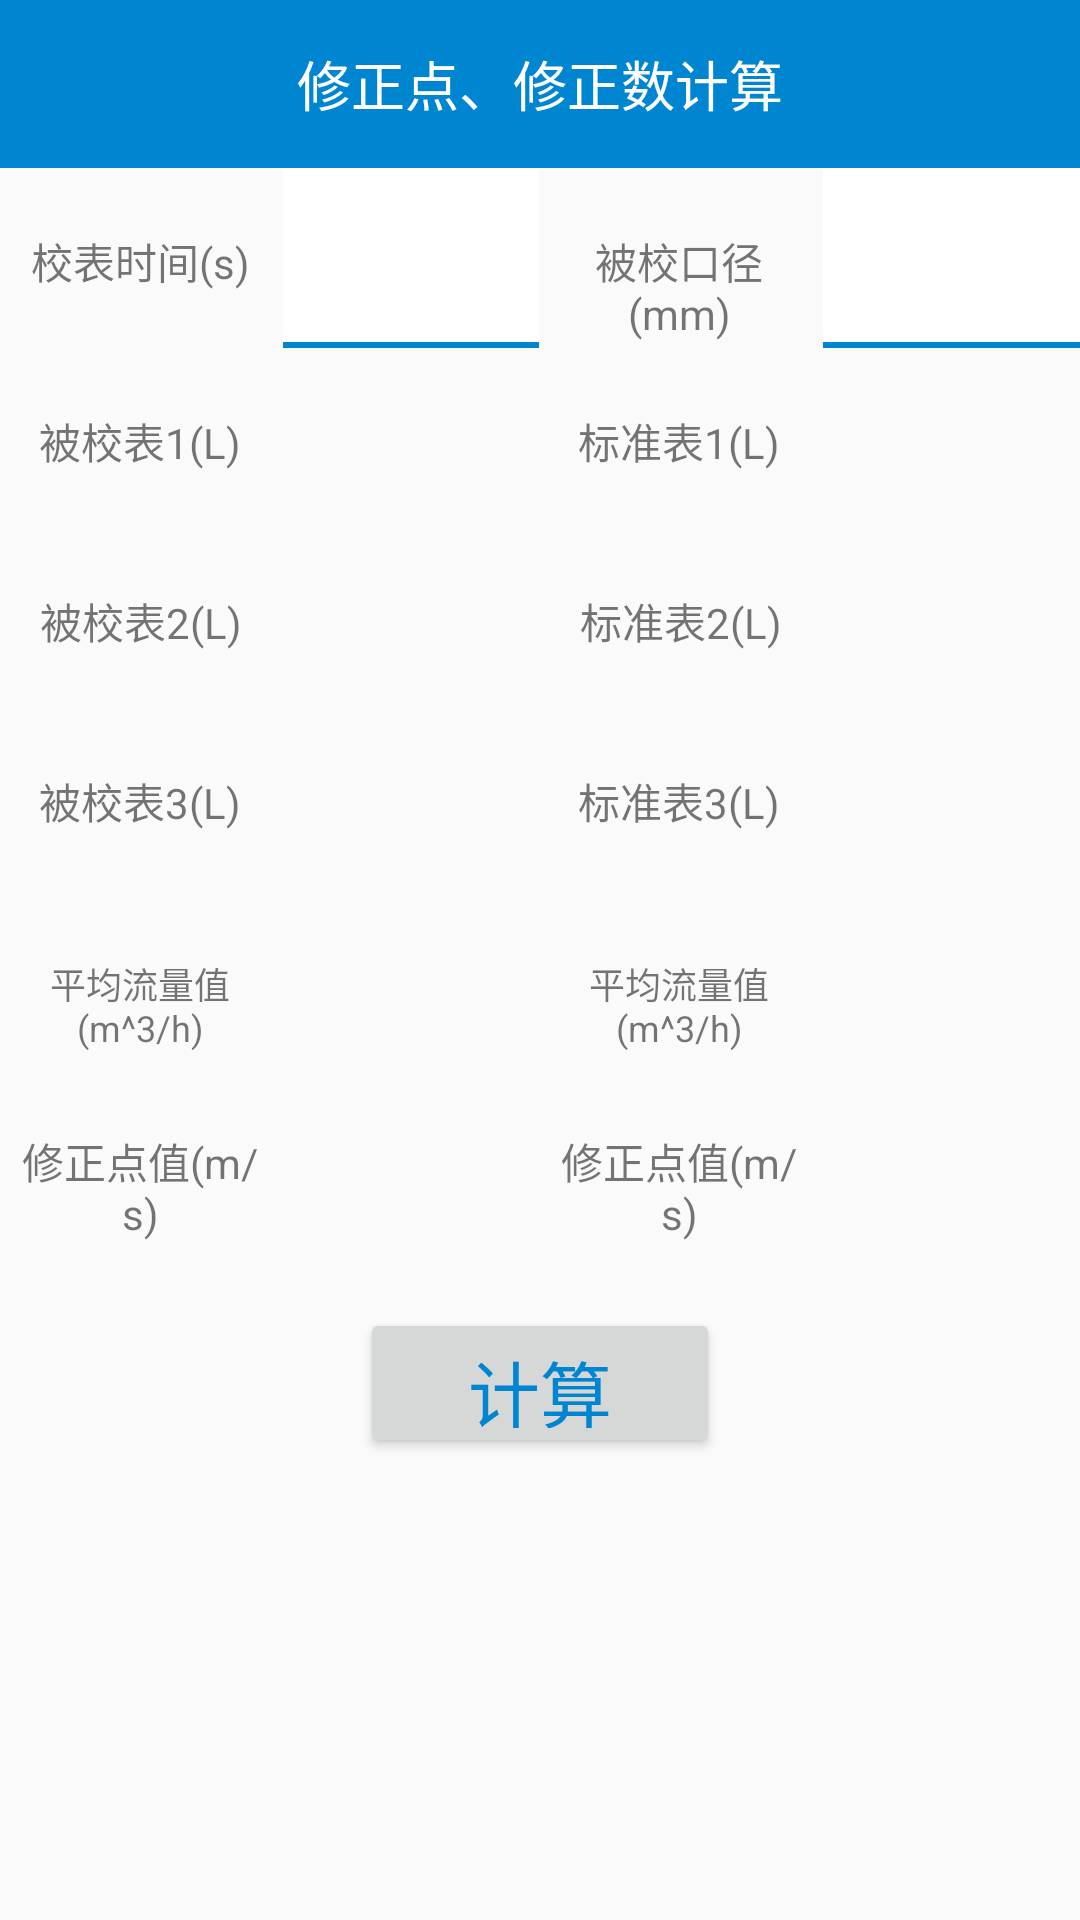

Here is an Android app screen rendered from its layout file. Give the layout XML and the strings, colors and styles it references.
<!-- AndroidManifest.xml: activity theme AppTheme -->
<!-- res/layout/activity_third.xml -->
<?xml version="1.0" encoding="utf-8"?>
<LinearLayout xmlns:android="http://schemas.android.com/apk/res/android"
              android:orientation="vertical"
              android:layout_width="match_parent"
              android:layout_height="match_parent">

    <android.support.v7.widget.Toolbar
        android:layout_width="match_parent"
        android:layout_height="wrap_content"
        android:background="@color/theme_blue">

        <TextView
            android:layout_width="wrap_content"
            android:layout_height="wrap_content"
            android:text="修正点、修正数计算"
            android:textSize="18dp"
            android:textColor="@color/white"
            android:layout_gravity="center"/>

    </android.support.v7.widget.Toolbar>

    
    <LinearLayout
        android:layout_width="match_parent"
        android:layout_height="wrap_content">

        <TextView
            android:layout_width="0dp"
            android:layout_height="@dimen/third_et_height"
            android:layout_marginLeft="@dimen/text_margin_left"
            android:layout_weight="3"
            android:gravity="center"
            android:text="校表时间(s)"/>

        <EditText
            android:id="@+id/time"
            android:layout_width="0dp"
            android:layout_height="@dimen/third_et_height"
            android:layout_marginLeft="@dimen/et_margin_left"
            android:layout_weight="3"
            android:inputType="numberDecimal"
            android:background="@drawable/input_background"/>

        <TextView
            android:layout_width="0dp"
            android:layout_height="@dimen/third_et_height"
            android:layout_marginLeft="@dimen/text_margin_left"
            android:layout_weight="3"
            android:gravity="center"
            android:text="被校口径(mm)"/>

        <EditText
            android:id="@+id/size"
            android:layout_width="0dp"
            android:layout_height="@dimen/third_et_height"
            android:layout_marginLeft="@dimen/et_margin_left"
            android:layout_weight="3"
            android:inputType="numberDecimal"
            android:background="@drawable/input_background" />

    </LinearLayout>

    
    <LinearLayout
        android:layout_width="match_parent"
        android:layout_height="wrap_content">

        <TextView
            android:layout_width="0dp"
            android:layout_height="@dimen/third_et_height"
            android:layout_marginLeft="@dimen/text_margin_left"
            android:layout_weight="3"
            android:gravity="center"
            android:text="被校表1(L)"/>

        <EditText
            android:id="@+id/et_data_1"
            android:layout_width="0dp"
            android:layout_height="@dimen/third_et_height"
            android:layout_marginLeft="@dimen/et_margin_left"
            android:layout_weight="3"
            android:enabled="false"
            android:inputType="numberDecimal"
            android:background="@null"/>

        <TextView
            android:layout_width="0dp"
            android:layout_height="@dimen/third_et_height"
            android:layout_marginLeft="@dimen/text_margin_left"
            android:layout_weight="3"
            android:gravity="center"
            android:text="标准表1(L)"/>

        <EditText
            android:id="@+id/et_standard_1"
            android:layout_width="0dp"
            android:layout_height="@dimen/third_et_height"
            android:layout_marginLeft="@dimen/et_margin_left"
            android:layout_weight="3"
            android:enabled="false"
            android:inputType="numberDecimal"
            android:background="@null"/>

    </LinearLayout>

    
    <LinearLayout
        android:layout_width="match_parent"
        android:layout_height="wrap_content">

        <TextView
            android:layout_width="0dp"
            android:layout_height="@dimen/third_et_height"
            android:layout_marginLeft="@dimen/text_margin_left"
            android:layout_weight="3"
            android:gravity="center"
            android:text="被校表2(L)"/>

        <EditText
            android:id="@+id/et_data_2"
            android:layout_width="0dp"
            android:layout_height="@dimen/third_et_height"
            android:layout_marginLeft="@dimen/text_margin_left"
            android:layout_weight="3"
            android:enabled="false"
            android:inputType="numberDecimal"
            android:background="@null"/>

        <TextView
            android:layout_width="0dp"
            android:layout_height="@dimen/third_et_height"
            android:layout_marginLeft="@dimen/text_margin_left"
            android:layout_weight="3"
            android:gravity="center"
            android:text="标准表2(L)"/>

        <EditText
            android:id="@+id/et_standard_2"
            android:layout_width="0dp"
            android:layout_height="@dimen/third_et_height"
            android:layout_marginLeft="@dimen/text_margin_left"
            android:layout_weight="3"
            android:enabled="false"
            android:inputType="numberDecimal"
            android:background="@null"/>

    </LinearLayout>

    
    <LinearLayout
        android:layout_width="match_parent"
        android:layout_height="wrap_content">

        <TextView
            android:layout_width="0dp"
            android:layout_height="@dimen/third_et_height"
            android:layout_marginLeft="@dimen/text_margin_left"
            android:layout_weight="3"
            android:gravity="center"
            android:text="被校表3(L)"/>

        <EditText
            android:id="@+id/et_data_3"
            android:layout_width="0dp"
            android:layout_height="@dimen/third_et_height"
            android:layout_marginLeft="@dimen/et_margin_left"
            android:layout_weight="3"
            android:enabled="false"
            android:inputType="numberDecimal"
            android:background="@null"/>

        <TextView
            android:layout_width="0dp"
            android:layout_height="@dimen/third_et_height"
            android:layout_marginLeft="@dimen/text_margin_left"
            android:layout_weight="3"
            android:gravity="center"
            android:text="标准表3(L)"/>

        <EditText
            android:id="@+id/et_standard_3"
            android:layout_width="0dp"
            android:layout_height="@dimen/third_et_height"
            android:layout_marginLeft="@dimen/et_margin_left"
            android:layout_weight="3"
            android:enabled="false"
            android:inputType="numberDecimal"
            android:background="@null"/>

    </LinearLayout>

    
    <LinearLayout
        android:layout_width="match_parent"
        android:layout_height="wrap_content">

        <TextView
            android:layout_width="0dp"
            android:layout_height="@dimen/third_et_height"
            android:layout_marginLeft="@dimen/text_margin_left"
            android:layout_weight="3"
            android:gravity="center"
            android:textSize="12dp"
            android:text="平均流量值(m^3/h)"/>

        <EditText
            android:id="@+id/et_average_data"
            android:layout_width="0dp"
            android:layout_height="@dimen/third_et_height"
            android:layout_marginLeft="@dimen/et_margin_left"
            android:layout_weight="3"
            android:inputType="numberDecimal"
            android:enabled="false"
            android:background="@null"/>

        <TextView
            android:layout_width="0dp"
            android:layout_height="@dimen/third_et_height"
            android:layout_marginLeft="@dimen/text_margin_left"
            android:layout_weight="3"
            android:gravity="center"
            android:textSize="12dp"
            android:text="平均流量值(m^3/h)"/>

        <EditText
            android:id="@+id/et_average_standard"
            android:layout_width="0dp"
            android:layout_height="@dimen/third_et_height"
            android:layout_marginLeft="@dimen/et_margin_left"
            android:layout_weight="3"
            android:enabled="false"
            android:inputType="numberDecimal"
            android:background="@null"/>

    </LinearLayout>

    
    <LinearLayout
        android:layout_width="match_parent"
        android:layout_height="wrap_content">

        <TextView
            android:layout_width="0dp"
            android:layout_height="@dimen/third_et_height"
            android:layout_marginLeft="@dimen/text_margin_left"
            android:layout_weight="3"
            android:gravity="center"
            android:text="修正点值(m/s)"/>

        <EditText
            android:id="@+id/et_last_data"
            android:layout_width="0dp"
            android:layout_height="@dimen/third_et_height"
            android:layout_marginLeft="@dimen/et_margin_left"
            android:layout_weight="3"
            android:enabled="false"
            android:inputType="numberDecimal"
            android:background="@null"/>

        <TextView
            android:layout_width="0dp"
            android:layout_height="@dimen/third_et_height"
            android:layout_marginLeft="@dimen/text_margin_left"
            android:layout_weight="3"
            android:gravity="center"
            android:text="修正点值(m/s)"/>

        <EditText
            android:id="@+id/et_last_standard"
            android:layout_width="0dp"
            android:layout_height="@dimen/third_et_height"
            android:layout_marginLeft="@dimen/et_margin_left"
            android:layout_weight="3"
            android:enabled="false"
            android:inputType="numberDecimal"
            android:background="@null"/>

    </LinearLayout>

    <Button
        android:id="@+id/btn_calc"
        android:layout_width="120dp"
        android:layout_height="50dp"
        android:text="计算"
        android:textColor="@color/theme_blue"
        android:textSize="24dp"
        android:layout_gravity="center"
        android:layout_marginTop="20dp"/>


</LinearLayout>
<!-- resources referenced by this layout -->
<resources>
  <color name="theme_blue">#0086d0</color>
  <color name="white">#FFFFFF</color>
  <dimen name="et_margin_left">5dp</dimen>
  <dimen name="text_margin_left">4dp</dimen>
  <dimen name="third_et_height">60dp</dimen>
  <!-- drawable input_background (drawable) -->
  <?xml version="1.0" encoding="utf-8"?>
  <layer-list xmlns:android="http://schemas.android.com/apk/res/android" >
  
      <item>
          <shape android:shape="rectangle" >
              <gradient
                      android:endColor="@color/theme_blue"
                      android:startColor="@color/theme_blue" />
          </shape>
      </item>
      <item android:bottom="2dp">
          <shape android:shape="rectangle" >
              <gradient
                      android:endColor="@color/white"
                      android:startColor="@color/white" />
          </shape>
      </item>
  
  </layer-list>
  <style name="AppTheme" parent="AppBaseTheme">
          <item name="windowNoTitle">true</item>
          <item name="android:windowContentOverlay">@null</item>
          <item name="android:actionBarDivider">@null</item>
          <item name="colorPrimary">#0086d0</item>
      </style>
  <style name="AppBaseTheme" parent="Theme.AppCompat.Light.NoActionBar">
          
      </style>
</resources>
